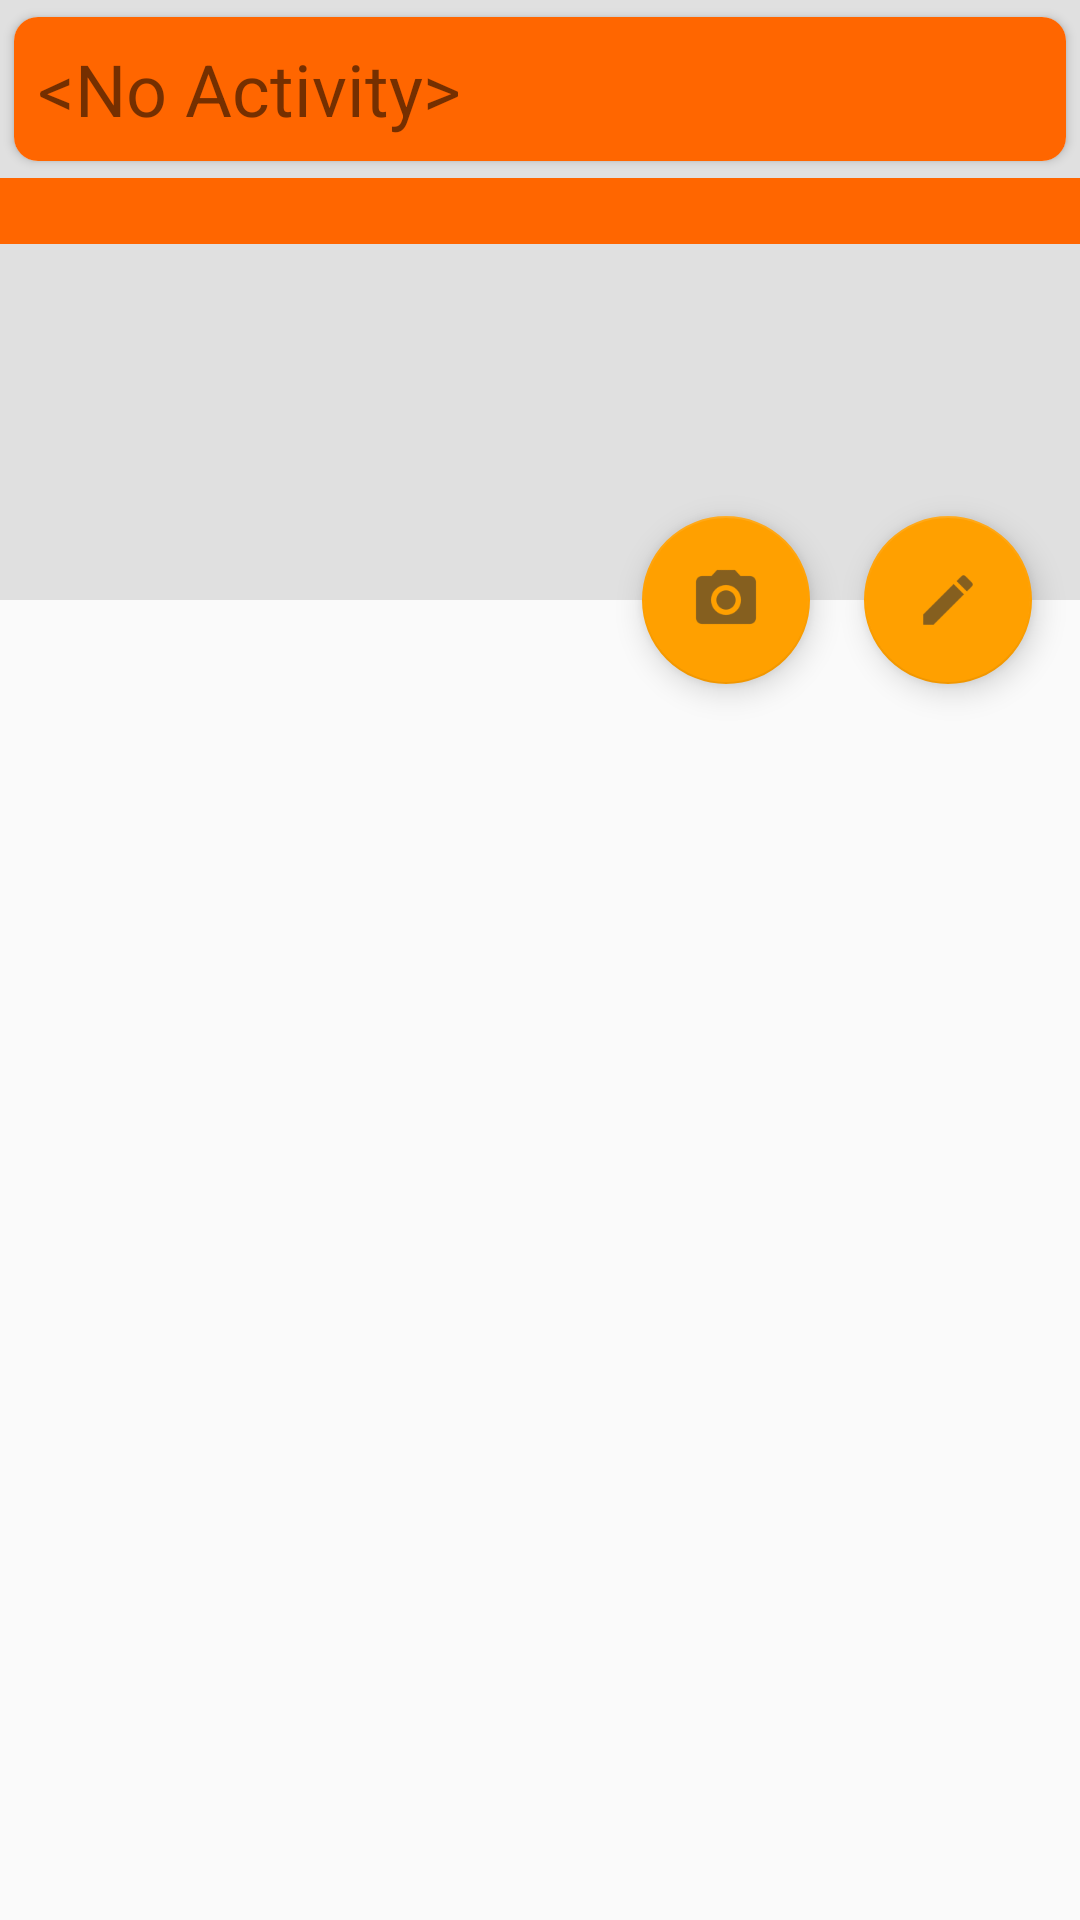

This screen was rendered from an Android layout file. Write that file and the resources it references.
<!-- AndroidManifest.xml: application theme AppTheme -->
<!-- res/layout/activity_main_content.xml -->
<?xml version="1.0" encoding="utf-8"?>
<androidx.coordinatorlayout.widget.CoordinatorLayout xmlns:android="http://schemas.android.com/apk/res/android"
    xmlns:app="http://schemas.android.com/apk/res-auto"
    xmlns:tools="http://schemas.android.com/tools"
    android:layout_width="match_parent"
    android:layout_height="match_parent"
    android:orientation="vertical"
    android:id="@+id/main_layout"
    >

    <LinearLayout
        android:layout_width="match_parent"
        android:layout_height="match_parent"
        android:orientation="vertical">

        <androidx.constraintlayout.widget.ConstraintLayout
            android:id="@+id/header_area"
            android:layout_width="match_parent"
            android:layout_height="200dp"
            android:background="@color/colorGreyBackground"
            >

            <androidx.constraintlayout.widget.ConstraintLayout
                android:id="@+id/inner_const"
                android:layout_width="match_parent"
                android:layout_height="wrap_content"
                >

                <androidx.cardview.widget.CardView
                    android:id="@+id/card"
                    android:layout_width="0dp"
                    android:layout_height="wrap_content"
                    app:cardCornerRadius="8dp"
                    app:cardUseCompatPadding="true"
                    app:layout_constraintHorizontal_bias="0"
                    app:layout_constraintLeft_toLeftOf="parent"
                    app:layout_constraintStart_toStartOf="parent"
                    app:layout_constraintEnd_toEndOf="parent"
                    app:layout_constraintTop_toTopOf="parent"
                    app:layout_constraintWidth_max="400dp"
                    >

                    <include
                        layout="@layout/activity_row"
                        android:layout_width="match_parent"
                        android:layout_height="?android:attr/listPreferredItemHeightSmall"
                        android:transitionName="@string/current_activity_transition" />

                </androidx.cardview.widget.CardView>
            </androidx.constraintlayout.widget.ConstraintLayout>

            <com.google.android.material.appbar.AppBarLayout
                android:id="@+id/app_bar_layout"
                android:layout_width="match_parent"
                android:layout_height="wrap_content"
                app:layout_constraintTop_toBottomOf="@+id/inner_const"
                app:elevation="0dp"
                >
                <com.google.android.material.tabs.TabLayout
                    android:id="@+id/tablayout"
                    android:layout_width="match_parent"
                    android:layout_height="22dp"
                    style="@style/DetailTabLayout"
                    app:tabGravity="fill"
                    app:tabMode="fixed"
                    app:tabPaddingTop="0dp"
                    >

                </com.google.android.material.tabs.TabLayout>
            </com.google.android.material.appbar.AppBarLayout>

            <androidx.viewpager.widget.ViewPager
                android:id="@+id/viewpager"
                android:layout_width="match_parent"
                android:layout_height="0dp"
                app:layout_behavior="@string/appbar_scrolling_view_behavior"
                app:layout_constraintEnd_toEndOf="parent"

                app:layout_constraintHorizontal_bias="1.0"
                app:layout_constraintLeft_toLeftOf="parent"
                app:layout_constraintStart_toStartOf="parent"
                app:layout_constraintTop_toBottomOf="@+id/app_bar_layout"
                app:layout_constraintBottom_toBottomOf="parent"
            />
        </androidx.constraintlayout.widget.ConstraintLayout>


        <androidx.recyclerview.widget.RecyclerView
            android:id="@+id/select_recycler"
            android:layout_width="match_parent"
            android:layout_height="match_parent"
            android:orientation="horizontal"
            android:scrollbars="horizontal" />

    </LinearLayout>

    <com.google.android.material.floatingactionbutton.FloatingActionButton
        android:id="@+id/fab_edit_note"
        android:layout_width="wrap_content"
        android:layout_height="wrap_content"
        android:layout_margin="16dp"
        android:clickable="true"
        android:focusable="true"
        android:src="@drawable/ic_add_note"
        android:transitionName="NoteEditDialogFragment"
        app:fabSize="normal"
        app:layout_anchor="@id/header_area"
        app:layout_anchorGravity="bottom|right|end"
        app:pressedTranslationZ="12dp"/>

    <com.google.android.material.floatingactionbutton.FloatingActionButton
        android:id="@+id/fab_attach_picture"
        android:layout_width="wrap_content"
        android:layout_height="wrap_content"
        android:layout_marginBottom="16dp"
        android:layout_marginEnd="90dp"
        android:layout_marginRight="90dp"
        android:clickable="true"
        android:focusable="true"
        android:src="@drawable/ic_add_image"
        app:fabSize="normal"
        app:layout_anchor="@id/header_area"
        app:layout_anchorGravity="bottom|right|end"
        android:visibility="visible"
        />

    

</androidx.coordinatorlayout.widget.CoordinatorLayout>
<!-- res/layout/activity_row.xml (included above) -->
<?xml version="1.0" encoding="utf-8"?>
<RelativeLayout xmlns:android="http://schemas.android.com/apk/res/android"
    android:id="@+id/activity_background"
    android:layout_width="match_parent"
    android:layout_height="match_parent"
    android:background="@color/colorPrimary"
    android:minWidth="80dp"
    android:minHeight="60dp"
    >

    <ImageView
        android:id="@+id/activity_image"
        android:layout_width="wrap_content"
        android:layout_height="wrap_content"
        android:layout_centerVertical="true"
        android:layout_margin="0dp"
        android:contentDescription="@string/activity_image_description" />
    

    <TextView
        android:id="@+id/activity_name"
        android:layout_width="wrap_content"
        android:layout_height="wrap_content"
        android:layout_centerVertical="true"
        android:layout_toRightOf="@+id/activity_image"
        android:layout_toEndOf="@+id/activity_image"
        android:paddingLeft="8dp"
        android:paddingRight="8dp"
        android:text="@string/activity_title_no_selected_act"
        android:textSize="24sp" />

</RelativeLayout>
<!-- resources referenced by this layout -->
<resources>
  <color name="colorGreyBackground">#e0e0e0</color>
  <color name="colorPrimary">#ff6600</color>
  <!-- drawable ic_add_image: png bitmap (drawable-hdpi, 570 bytes) -->
  <!-- drawable ic_add_note: png bitmap (drawable-hdpi, 324 bytes) -->
  <!-- mipmap ic_launcher_round: png bitmap (mipmap-hdpi, 3592 bytes) -->
  <string name="activity_image_description">Picture for activity</string>
  <string name="activity_title_no_selected_act">&lt;No Activity&gt;</string>
  <string name="current_activity_transition" translatable="false">current_activity_trans</string>
  <style name="DetailTabLayout" parent="Base.Widget.Design.TabLayout">
          <item name="tabMaxWidth">@dimen/design_tab_max_width</item>
          <item name="tabIndicatorColor">@color/colorGreyTextSelected</item>
          <item name="tabIndicatorHeight">2dp</item>
          <item name="tabPaddingStart">0dp</item>
          <item name="tabPaddingEnd">2dp</item>
          <item name="tabBackground">@color/colorGreyBackground</item>
          <item name="tabTextAppearance">@style/DetailTabTextAppearance</item>
          <item name="tabSelectedTextColor">@color/colorGreyTextSelected</item>
      </style>
  <style name="AppTheme" parent="Theme.AppCompat.Light.NoActionBar">
          
          <item name="colorPrimary">@color/colorPrimary</item>
          <item name="colorPrimaryDark">@color/colorPrimaryDark</item>
          <item name="colorAccent">@color/colorAccent</item>
          <item name="preferenceTheme">@style/PreferenceThemeOverlay.v14.Material</item>
      </style>
  <color name="colorGreyTextSelected">#424242</color>
  <style name="DetailTabTextAppearance" parent="TextAppearance.Design.Tab">
          <item name="android:textSize">14sp</item>
          <item name="android:textColor">@color/colorGreyText</item>
      </style>
  <color name="colorPrimaryDark">#c53d00</color>
  <color name="colorAccent">#ffa000</color>
  <color name="colorGreyText">#BDBDBD</color>
</resources>
